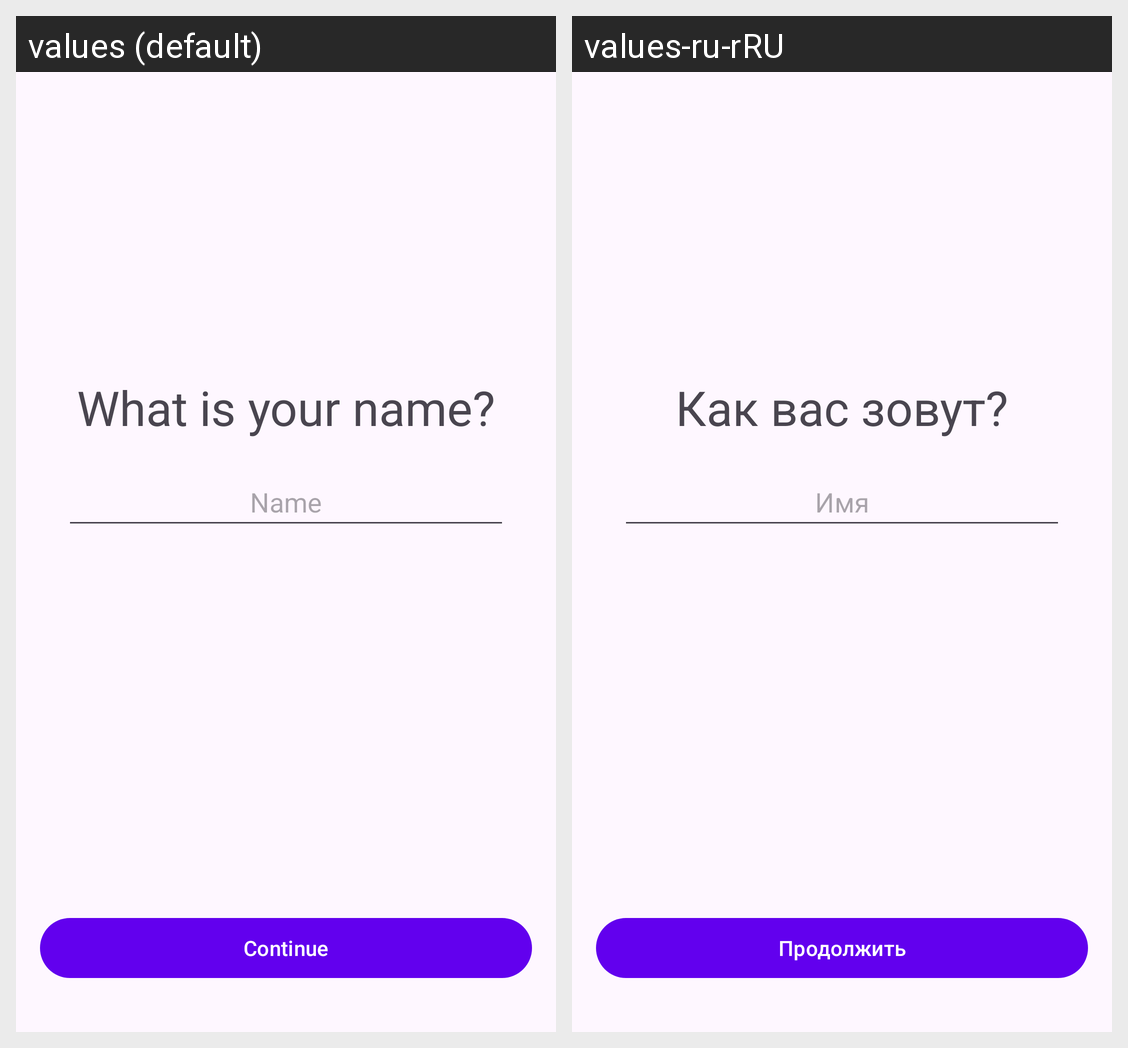

The Android screen above is rendered under two locales of the same app. Produce the string resources it draws, with the default and per-locale values.
Android screen res/layout/fragment_name.xml rendered under 2 locales, left to right: values (default), values-ru-rRU. Device: Nexus 5 (rendered at 1080×1920; each locale shown at half size, 540×960, under a caption strip naming it); theme Theme.CardApp.
Strings drawn on this screen, with the default value and each locale's value (text and hints the layout hard-codes, and strings that could not be matched under every locale, appear in the picture but are not listed):

continue_text
  values: Continue
  values-ru-rRU: Продолжить

what_is_it_your_name
  values: What is your name?
  values-ru-rRU: Как вас зовут?

name
  values: Name
  values-ru-rRU: Имя
